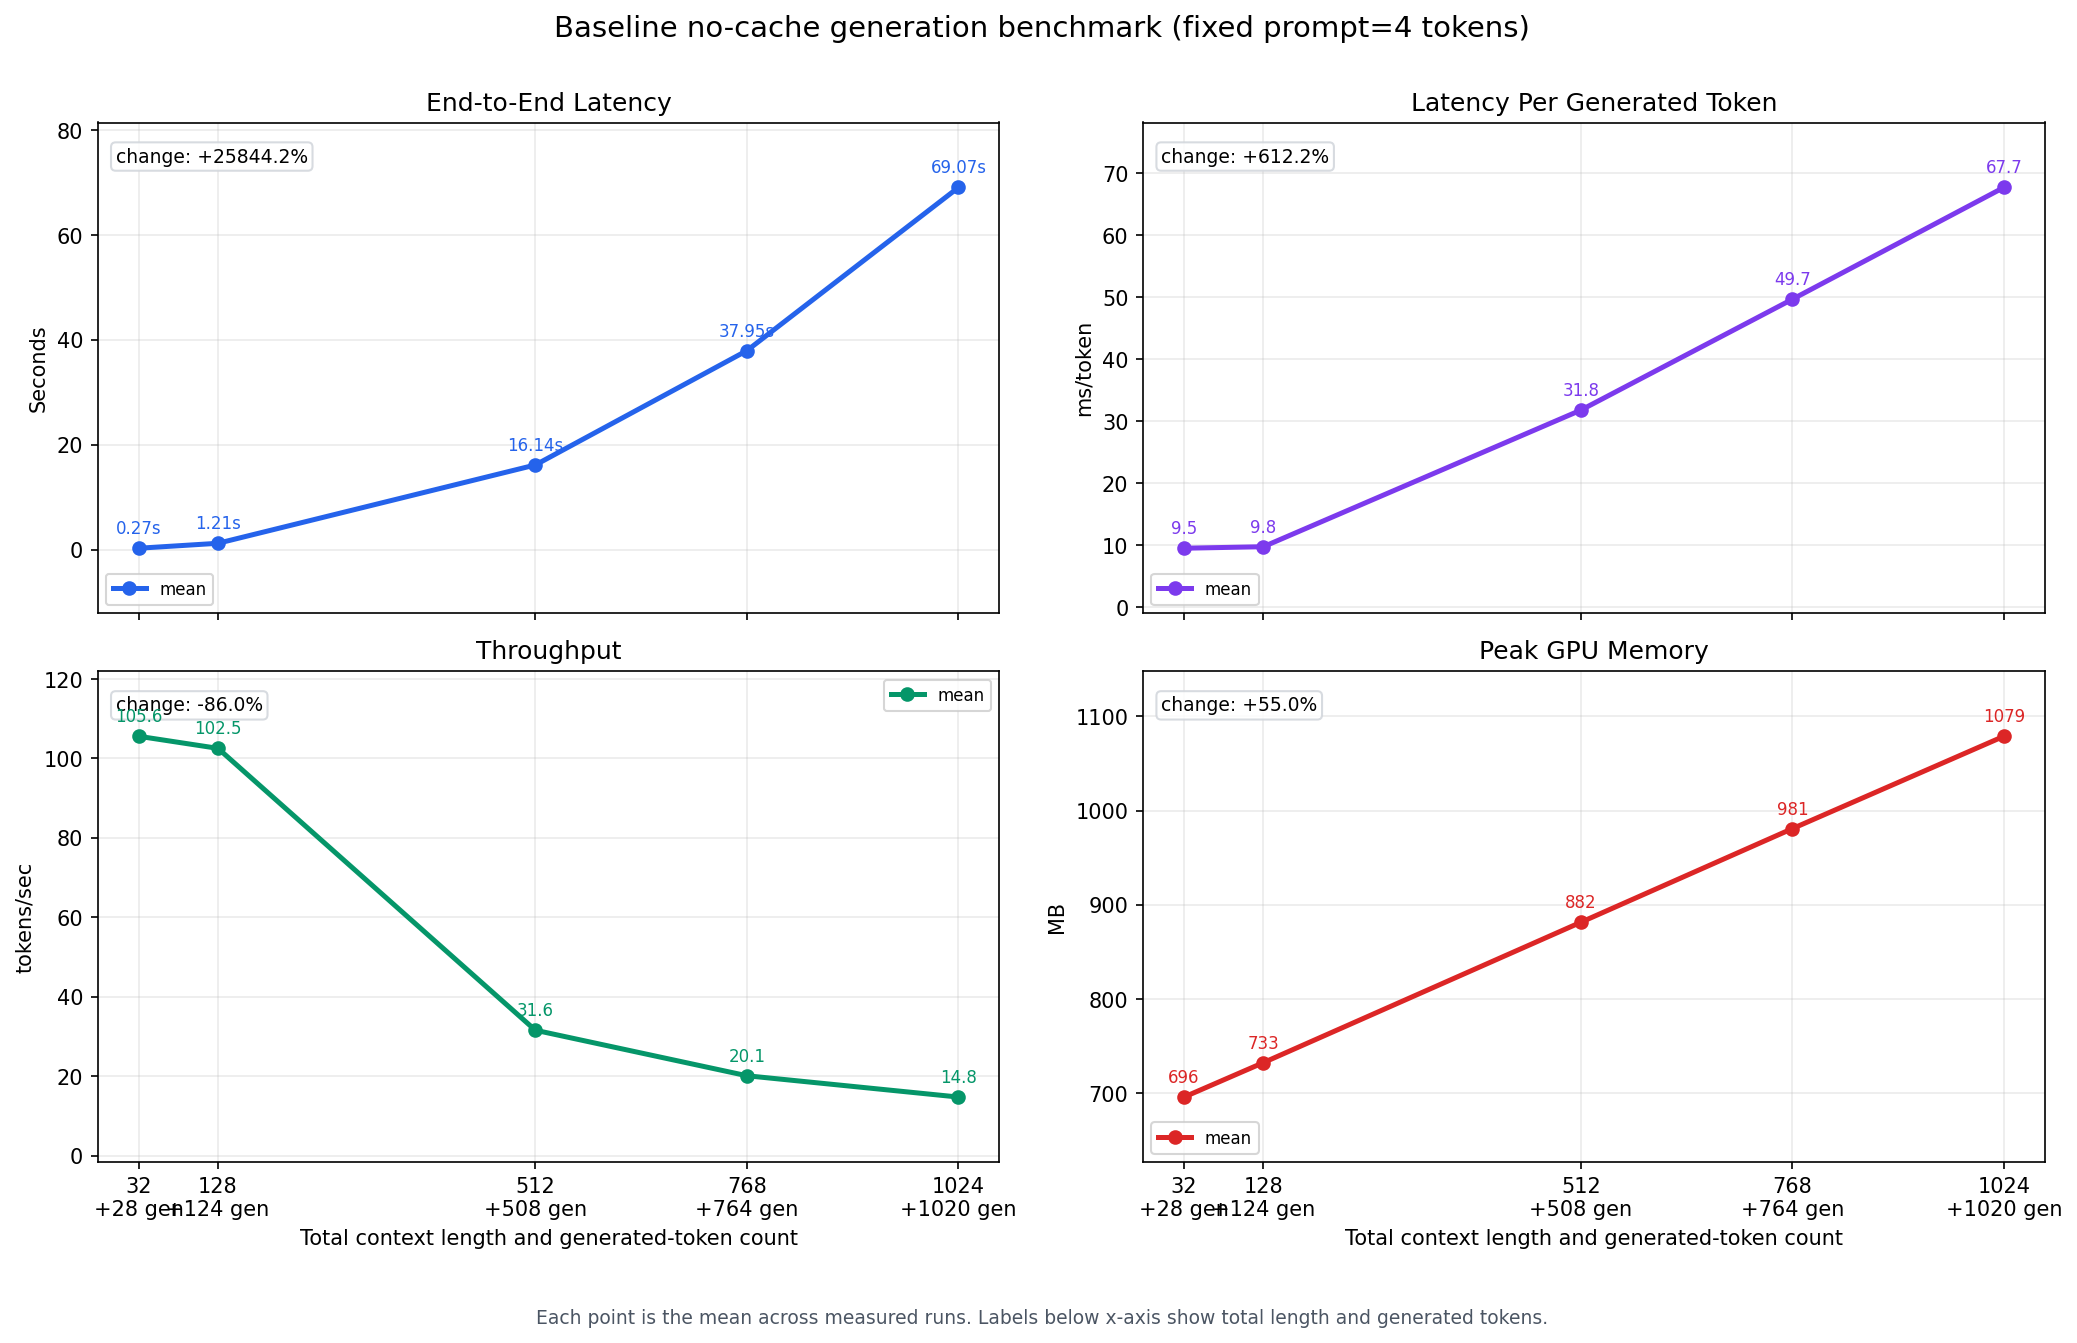

The table this chart was drawn from, first rows:
mode, prompt_length, new_tokens, total_context_len, status, warmup_runs, measure_runs, e2e_latency_s_mean, latency_ms_token_mean, throughput_tok_s_mean, peak_gpu_memory_mb_mean
baseline, 4, 28, 32, OK, 2, 5, 0.2662, 9.508, 105.6, 696.2
baseline, 4, 124, 128, OK, 2, 5, 1.209, 9.753, 102.5, 732.7
baseline, 4, 508, 512, OK, 2, 5, 16.14, 31.78, 31.59, 881.6
baseline, 4, 764, 768, OK, 2, 5, 37.95, 49.67, 20.13, 981
baseline, 4, 1020, 1024, OK, 2, 5, 69.07, 67.72, 14.77, 1079
